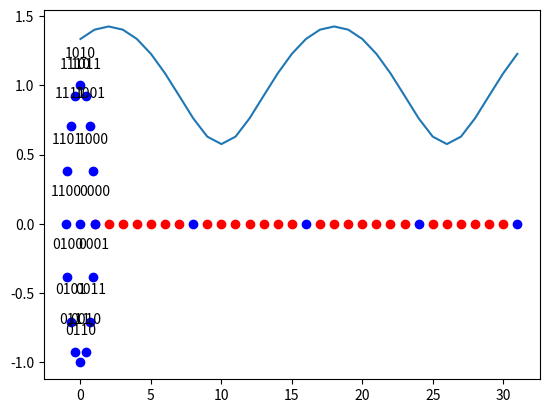
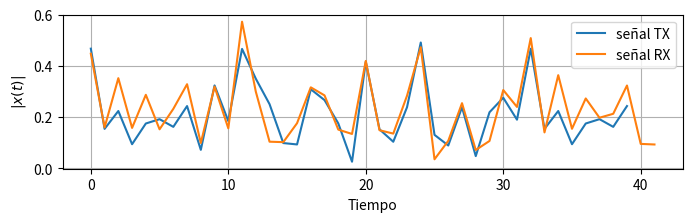

The script that saved these images, in order:
import matplotlib.pyplot as plt
import numpy as np
from scipy import signal
from pylab import *
import scipy as sp
from matplotlib.pyplot import figure
import random
import math

K = 32 # numero de portadoras en el bloque de OFDM
CP = K//4  # longitud del ciclo de bits de cabecera: 25% del bloque

P = 4 # Numero de portadoras piloto en el bloque
pilotValue = 3+3j # El valor de las portadoras piloto

allCarriers = np.arange(K)  # Indica la posicion de todas las portadoras

pilotCarriers = allCarriers[::K//P] #Indica la posiicion de las portadoras piloto

# Se asigna la ultima portadora tambien como piloto
pilotCarriers = np.hstack([pilotCarriers, np.array([allCarriers[-1]])])
P = P+1

# Las portadoras de datos son las restantes (las que  no son piloto)
dataCarriers = np.delete(allCarriers, pilotCarriers)

# Se muestra las portadoras piloto como puntos azules y las portadoras de datos como puntos rojos
print ("allCarriers:   %s" % allCarriers)
print ("pilotCarriers: %s" % pilotCarriers)
print ("dataCarriers:  %s" % dataCarriers)
plt.plot(pilotCarriers, np.zeros_like(pilotCarriers), 'bo', label='pilot')
plt.plot(dataCarriers, np.zeros_like(dataCarriers), 'ro', label='data')

allCarriers = np.arange(K)  # indices of all subcarriers ([0, 1, ... K-1])

pilotCarriers = allCarriers[::K//P] # Pilots is every (K/P)th carrier.
plt.show()

mu = 4 # bits per symbol (16PSK)
payloadBits_per_OFDM = len(dataCarriers)*mu  # number of payload bits per OFDM symbol

mapping_table = {
    (0,0,0,0) :  1-0j,
    (0,0,0,1) :  0.923-0.382j,
    (0,0,1,0) :  0.382-0.923j,
    (0,0,1,1) :  0.707-0.707j,
    (0,1,0,0) : -0.923-0.382j,
    (0,1,0,1) : -0.707-0.707j,
    (0,1,1,0) :  0-1j,
    (0,1,1,1) : -0.382-0.923j,
    (1,0,0,0) :  0.923+0.382j,
    (1,0,0,1) :  0.707+0.707j,
    (1,0,1,0) :  0+1j,
    (1,0,1,1) :  0.382+0.923j,
    (1,1,0,0) : -1+0j,
    (1,1,0,1) :  -0.923+0.382j,
    (1,1,1,0) :  -0.382+0.923j,
    (1,1,1,1) :  -0.707+0.707j
}
for b3 in [0, 1]:
    for b2 in [0, 1]:
        for b1 in [0, 1]:
            for b0 in [0, 1]:
                B = (b3, b2, b1, b0)
                Q = mapping_table[B]
                plt.plot(Q.real, Q.imag, 'bo')
                plt.text(Q.real, Q.imag+0.2, "".join(str(x) for x in B), ha='center')
plt.show()
demapping_table = {v : k for k, v in mapping_table.items()}

channelResponse = np.array([1, 0, 0.3+0.3j])  # la respuesta al impulso del canal
H_exact = np.fft.fft(channelResponse, K)
plt.plot(allCarriers, abs(H_exact))
plt.show()
SNRdb = 25  # SNR (en dB)

bits = np.random.binomial(n=1, p=0.5, size=(payloadBits_per_OFDM, ))
print ("Cantidad de bits: ", len(bits))
print ("Bits: ", bits)
print ("Mean of bits (valor cercano a 0.5): ", np.mean(bits))

def SP(bits):
    return bits.reshape((len(dataCarriers), mu))
bits_SP = SP(bits)
print ("Primeros 5 grupos de bits")
print (bits_SP[:5,:])

def Mapping(bits):
    return np.array([mapping_table[tuple(b)] for b in bits])
PSK= Mapping(bits_SP)
print ("Primeras 5 modulaciones PSK:")
print (bits_SP[:5,:])
print (PSK[:5])

def OFDM_symbol(QAM_payload): #Posicionamiento de simbolos
    symbol = np.zeros(K, dtype=complex) 
    symbol[pilotCarriers] = pilotValue  
    symbol[dataCarriers] = QAM_payload  
    return symbol


OFDM_data = OFDM_symbol(PSK)
print ("Numero de portadoras OFDM carriers en el dominio de la frecuencia: ", len(OFDM_data))

def IDFT(OFDM_data):
    return np.fft.ifft(OFDM_data)
OFDM_time = IDFT(OFDM_data)
print ("Numerro de muestras OFDM samples en el dominio del tiempo antes de CP: ", len(OFDM_time))

def addCP(OFDM_time):
    cp = OFDM_time[-CP:]               
    return np.hstack([cp, OFDM_time]) 
OFDM_withCP = addCP(OFDM_time)
print ("Number of OFDM samples in time domain with CP: ", len(OFDM_withCP))

def channel(signal):
    convolved = np.convolve(signal, channelResponse)
    signal_power = np.mean(abs(convolved**2))
    sigma2 = signal_power * 10**(-SNRdb/10)  # Calculo de la potencia de ruido y SNR
    
    print ("Potencia señal: %.4f. Potencia ruido: %.4f" % (signal_power, sigma2))
    
    
    noise = np.sqrt(sigma2/2) * (np.random.randn(*convolved.shape)+1j*np.random.randn(*convolved.shape))
    return convolved + noise
OFDM_TX = OFDM_withCP
OFDM_RX = channel(OFDM_TX)
plt.figure(figsize=(8,2))
plt.plot(abs(OFDM_TX), label='señal TX')
plt.plot(abs(OFDM_RX), label='señal RX')
plt.legend(fontsize=10)
plt.xlabel('Tiempo'); plt.ylabel('$|x(t)|$');
plt.grid(True);
plt.show()